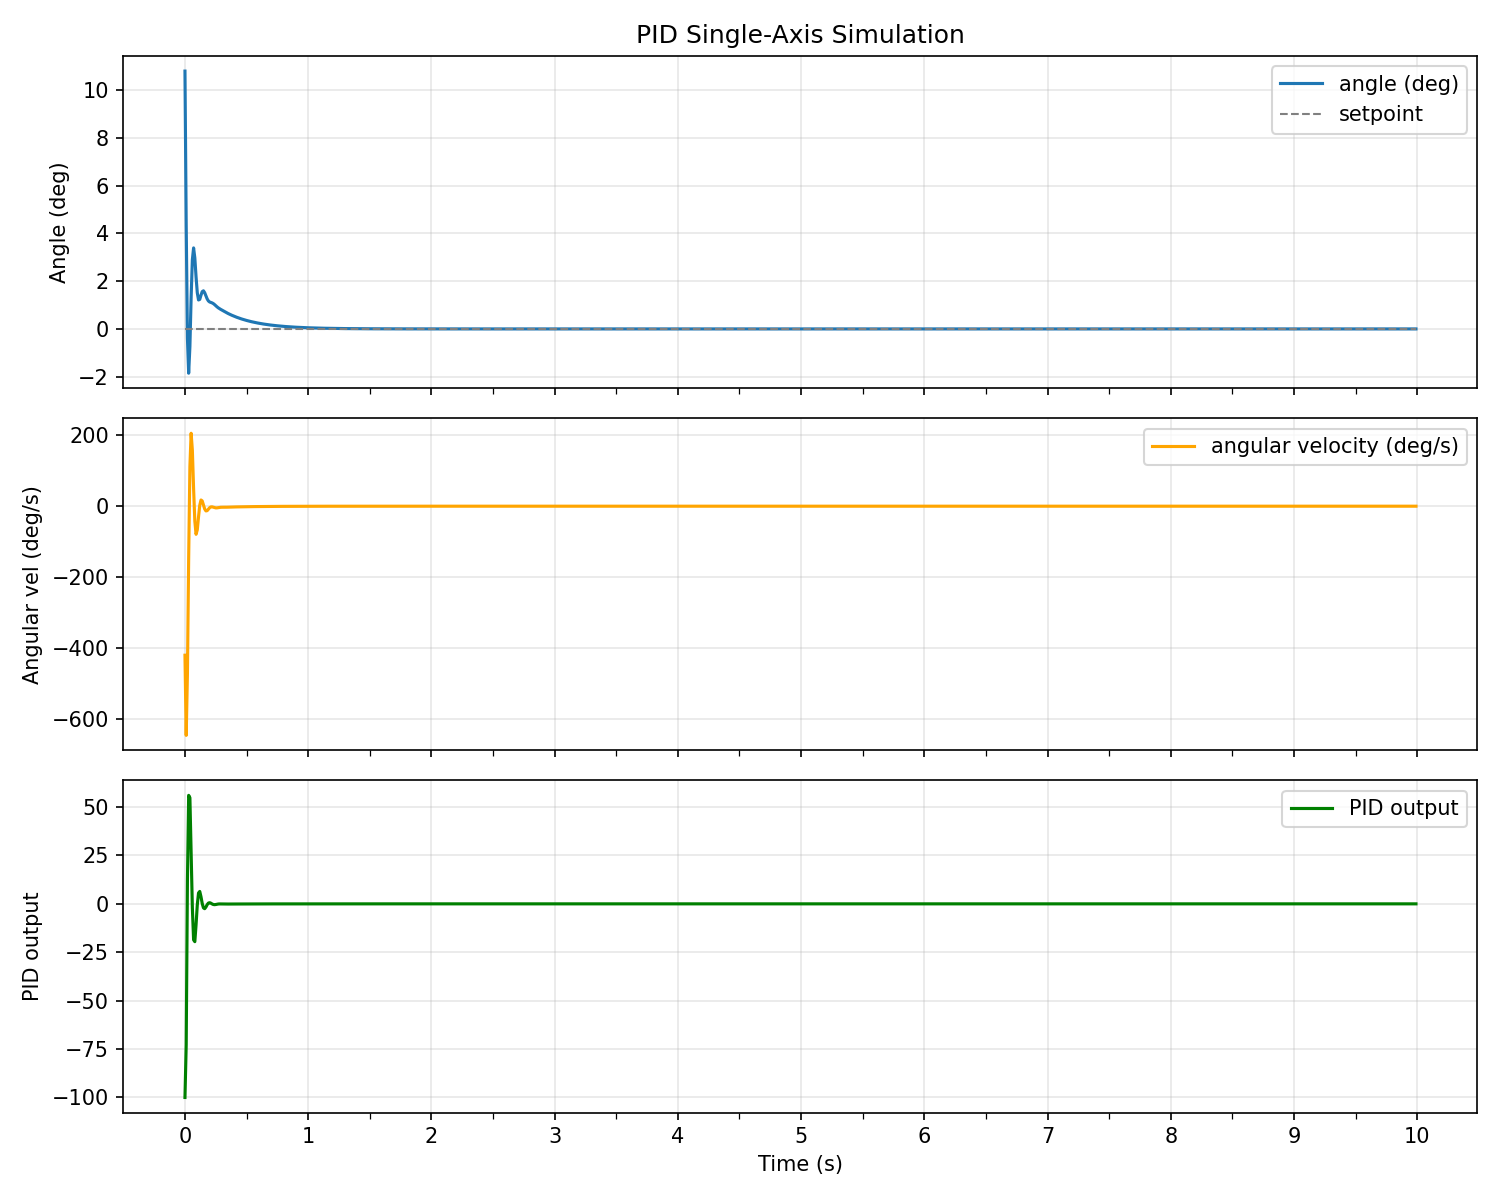

The file beside this chart, header and first rows:
time_s, angle_deg, angular_vel_dps, pid_output, setpoint
0.0000, 10.8, -420.2, -100, 0.0000
0.0100, 4.337, -646.2, -72.88, 0.0000
0.0200, -0.3878, -472.5, 11.97, 0.0000
0.0300, -1.856, -146.8, 56.03, 0.0000
0.0400, -0.7401, 111.5, 54.81, 0.0000
0.0500, 1.317, 205.7, 27.49, 0.0000
0.0600, 2.897, 157.9, -2.028, 0.0000
0.0700, 3.393, 49.64, -18.6, 0.0000
0.0800, 2.974, -41.91, -19.53, 0.0000
0.0900, 2.181, -79.28, -10.8, 0.0000
0.1000, 1.516, -66.55, -0.5733, 0.0000
0.1100, 1.213, -30.29, 5.605, 0.0000
0.1200, 1.238, 2.477, 6.421, 0.0000
0.1300, 1.413, 17.5, 3.689, 0.0000
0.1400, 1.562, 14.95, 0.1875, 0.0000
0.1500, 1.596, 3.379, -2.074, 0.0000
0.1600, 1.518, -7.811, -2.51, 0.0000
0.1700, 1.385, -13.27, -1.655, 0.0000
0.1800, 1.259, -12.62, -0.4478, 0.0000
0.1900, 1.173, -8.578, 0.3882, 0.0000
0.2000, 1.129, -4.394, 0.6059, 0.0000
0.2100, 1.109, -2.052, 0.3575, 0.0000
0.2200, 1.09, -1.838, -0.0424, 0.0000
0.2300, 1.061, -2.897, -0.3356, 0.0000
0.2400, 1.02, -4.114, -0.4213, 0.0000
0.2500, 0.9726, -4.759, -0.3406, 0.0000
0.2600, 0.9258, -4.681, -0.1978, 0.0000
0.2700, 0.8844, -4.143, -0.0846, 0.0000
0.2800, 0.8492, -3.523, -0.0408, 0.0000
0.2900, 0.8183, -3.088, -0.0566, 0.0000
0.3000, 0.7892, -2.908, -0.0975, 0.0000
0.3100, 0.7602, -2.904, -0.1311, 0.0000
0.3200, 0.7307, -2.946, -0.1420, 0.0000
0.3300, 0.7013, -2.939, -0.1322, 0.0000
0.3400, 0.6728, -2.851, -0.1128, 0.0000
0.3500, 0.6457, -2.707, -0.0951, 0.0000
0.3600, 0.6203, -2.547, -0.0852, 0.0000
0.3700, 0.5962, -2.409, -0.0827, 0.0000
0.3800, 0.5732, -2.302, -0.0841, 0.0000
0.3900, 0.5509, -2.221, -0.0855, 0.0000
0.4000, 0.5294, -2.152, -0.0845, 0.0000
0.4100, 0.5086, -2.082, -0.0811, 0.0000
0.4200, 0.4885, -2.005, -0.0764, 0.0000
0.4300, 0.4693, -1.924, -0.0718, 0.0000
0.4400, 0.4509, -1.843, -0.0681, 0.0000
0.4500, 0.4332, -1.765, -0.0654, 0.0000
0.4600, 0.4163, -1.694, -0.0633, 0.0000
0.4700, 0.4000, -1.629, -0.0614, 0.0000
0.4800, 0.3843, -1.567, -0.0593, 0.0000
0.4900, 0.3693, -1.507, -0.0570, 0.0000
0.5000, 0.3548, -1.449, -0.0546, 0.0000
0.5100, 0.3409, -1.392, -0.0523, 0.0000
0.5200, 0.3275, -1.337, -0.0501, 0.0000
0.5300, 0.3147, -1.284, -0.0481, 0.0000
0.5400, 0.3023, -1.233, -0.0463, 0.0000
0.5500, 0.2905, -1.185, -0.0445, 0.0000
0.5600, 0.2791, -1.138, -0.0428, 0.0000
0.5700, 0.2682, -1.094, -0.0412, 0.0000
0.5800, 0.2576, -1.051, -0.0395, 0.0000
0.5900, 0.2475, -1.01, -0.0380, 0.0000
... 940 more rows
